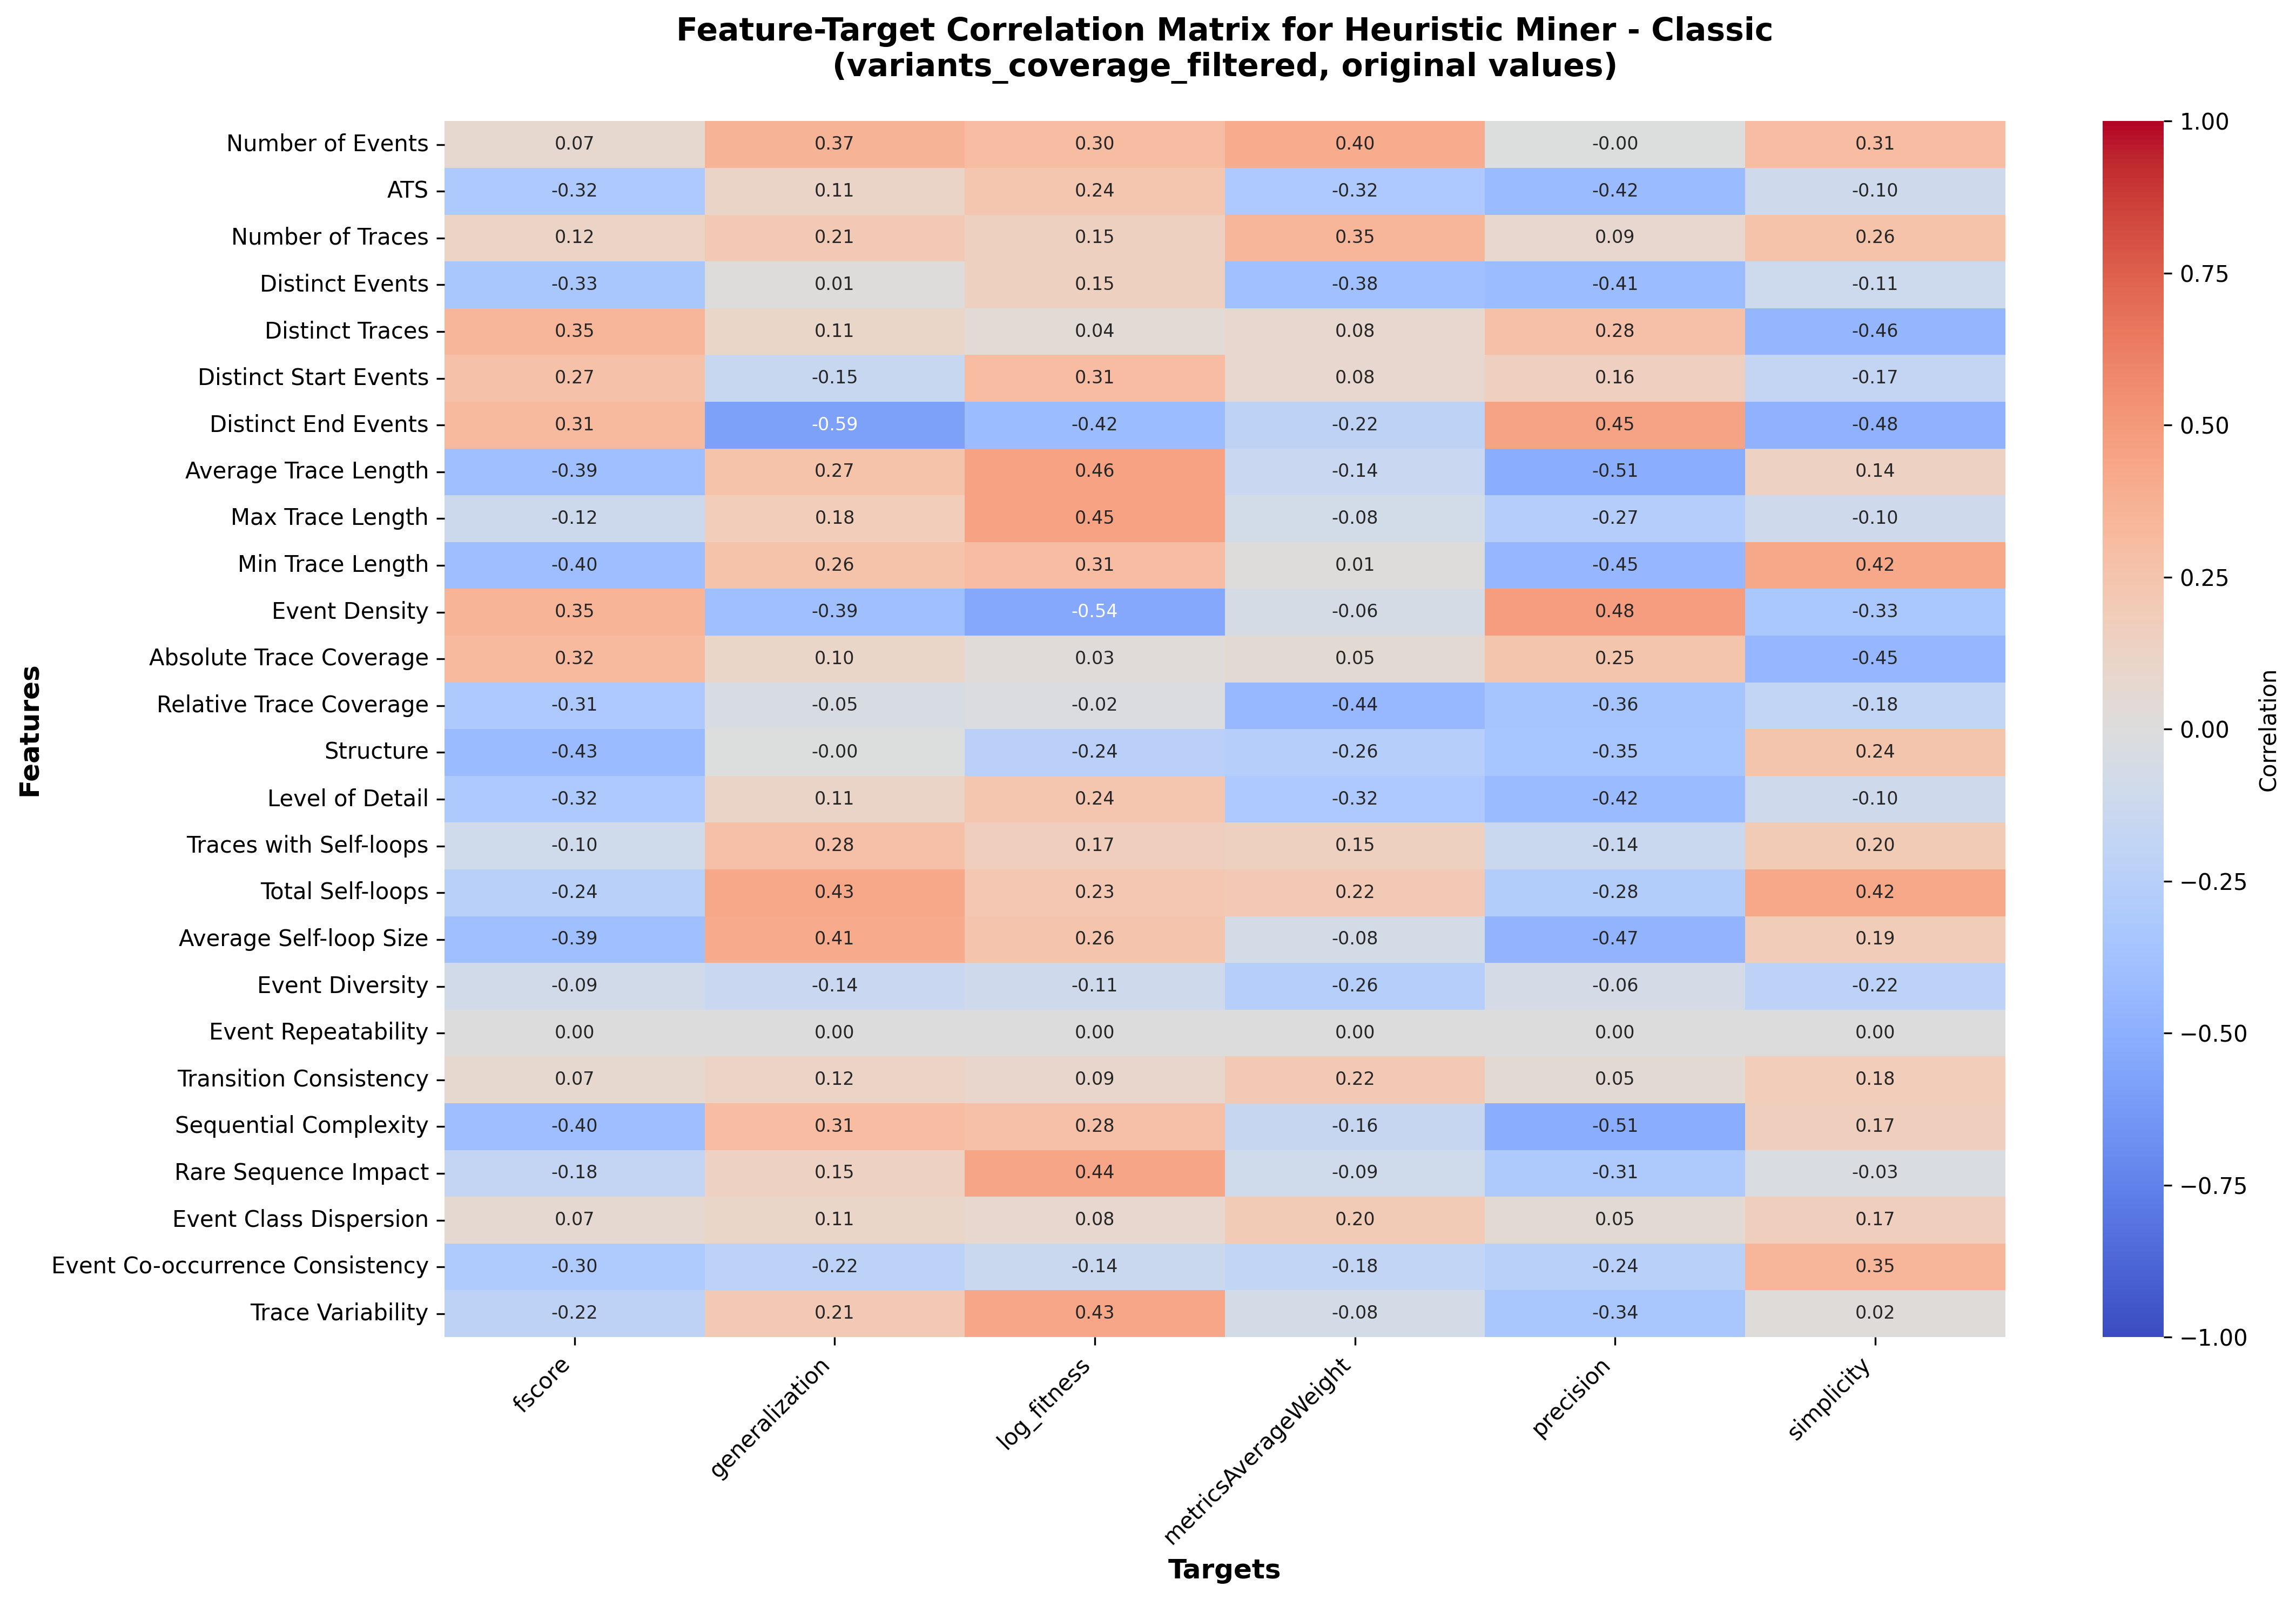

The file beside this chart, header and first rows:
, fscore, generalization, log_fitness, metricsAverageWeight, precision, simplicity
Number of Events, 0.07457, 0.3666, 0.3034, 0.4042, -0.001509, 0.3089
ATS, -0.3173, 0.1121, 0.2366, -0.3156, -0.4232, -0.1046
Number of Traces, 0.121, 0.2112, 0.153, 0.3471, 0.08548, 0.2633
Distinct Events, -0.3346, 0.01009, 0.1491, -0.383, -0.4142, -0.1137
Distinct Traces, 0.3489, 0.1066, 0.0396, 0.08352, 0.2802, -0.4587
Distinct Start Events, 0.2705, -0.1543, 0.3093, 0.08095, 0.159, -0.1721
Distinct End Events, 0.3135, -0.5874, -0.4179, -0.2159, 0.4483, -0.4783
Average Trace Length, -0.3914, 0.2653, 0.4556, -0.142, -0.5133, 0.1419
Max Trace Length, -0.1222, 0.1811, 0.4548, -0.08347, -0.2727, -0.102
Min Trace Length, -0.3998, 0.2623, 0.3112, 0.01098, -0.4515, 0.4246
Event Density, 0.3546, -0.3947, -0.5427, -0.06014, 0.4839, -0.3277
Absolute Trace Coverage, 0.3155, 0.1017, 0.02974, 0.05427, 0.25, -0.4523
Relative Trace Coverage, -0.3141, -0.04585, -0.01807, -0.4403, -0.3585, -0.1812
Structure, -0.4284, -0.002215, -0.2402, -0.2648, -0.3473, 0.2429
Level of Detail, -0.3173, 0.1121, 0.2366, -0.3156, -0.4232, -0.1046
Traces with Self-loops, -0.101, 0.28, 0.1698, 0.1519, -0.1362, 0.203
Total Self-loops, -0.2446, 0.4283, 0.2301, 0.2156, -0.2792, 0.4231
Average Self-loop Size, -0.391, 0.4123, 0.2562, -0.07646, -0.4741, 0.1897
Event Diversity, -0.08773, -0.1416, -0.1077, -0.2615, -0.06314, -0.2207
Event Repeatability, 0.0, 0.0, 0.0, 0.0, 0.0, 0.0
Transition Consistency, 0.07257, 0.1219, 0.09327, 0.2174, 0.0508, 0.1806
Sequential Complexity, -0.4035, 0.3092, 0.2795, -0.158, -0.509, 0.1672
Rare Sequence Impact, -0.1794, 0.1457, 0.4441, -0.09387, -0.3055, -0.02564
Event Class Dispersion, 0.06658, 0.1085, 0.08271, 0.1991, 0.0476, 0.1679
Event Co-occurrence Consistency, -0.2975, -0.2239, -0.1364, -0.1839, -0.2422, 0.3497
Trace Variability, -0.2165, 0.2141, 0.4347, -0.07802, -0.3413, 0.01603
